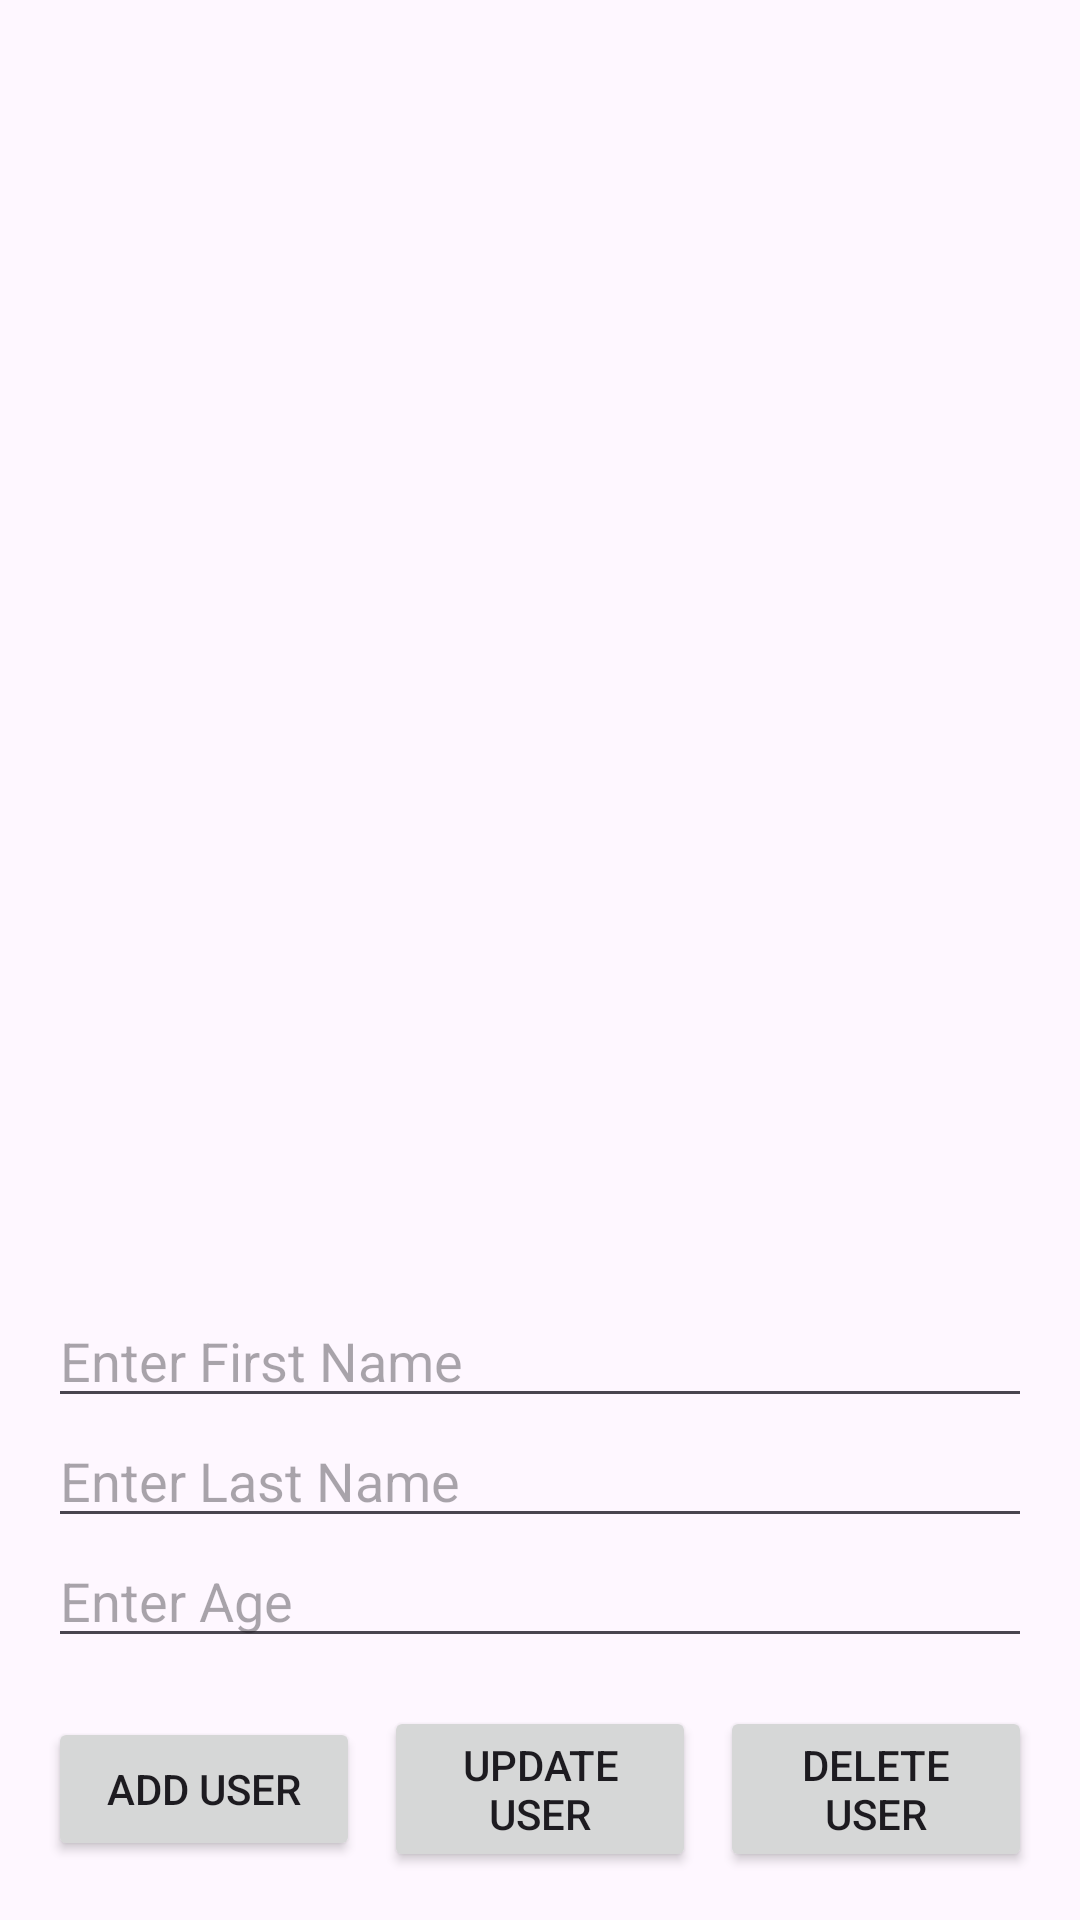

The Android layout XML behind this screen, and the referenced resources:
<!-- AndroidManifest.xml: application theme Theme.BasicAndroidkotlin -->
<!-- res/layout/activity_user.xml -->
<?xml version="1.0" encoding="utf-8"?>
<LinearLayout
    xmlns:android="http://schemas.android.com/apk/res/android"
    android:orientation="vertical"
    android:padding="16dp"
    android:layout_width="match_parent"
    android:layout_height="match_parent">

    <androidx.recyclerview.widget.RecyclerView
        android:id="@+id/recyclerViewUsers"
        android:layout_width="match_parent"
        android:layout_height="0dp"
        android:layout_weight="1"/>
    <EditText
        android:id="@+id/editFirstName"
        android:layout_width="match_parent"
        android:layout_height="40dp"
        android:hint="Enter First Name"
        />
    <EditText
        android:id="@+id/editLastName"
        android:layout_width="match_parent"
        android:layout_height="40dp"
        android:hint="Enter Last Name"/>
    <EditText
        android:id="@+id/editAge"
        android:layout_width="match_parent"
        android:layout_height="40dp"
        android:inputType="text"
        android:hint="Enter Age"/>

    <LinearLayout
        android:layout_width="match_parent"
        android:layout_height="wrap_content"
        android:orientation="horizontal"
        android:gravity="center"
        android:layout_marginTop="16dp">

        <Button
            android:id="@+id/buttonAddUser"
            android:layout_width="0dp"
            android:layout_height="wrap_content"
            android:text="Add User"
            android:layout_weight="1"
            android:layout_marginEnd="8dp"/>

        <Button
            android:id="@+id/buttonUpdateUser"
            android:layout_width="0dp"
            android:layout_height="wrap_content"
            android:text="Update User"
            android:layout_weight="1"
            android:layout_marginEnd="8dp"/>

        <Button
            android:id="@+id/buttonDeleteUser"
            android:layout_width="0dp"
            android:layout_height="wrap_content"
            android:text="Delete User"
            android:layout_weight="1"/>

    </LinearLayout>

</LinearLayout>
<!-- resources referenced by this layout -->
<resources>
  <style name="Theme.BasicAndroidkotlin" parent="Base.Theme.BasicAndroidkotlin" />
  <style name="Base.Theme.BasicAndroidkotlin" parent="Theme.Material3.DayNight.NoActionBar">
          
          
      </style>
</resources>
